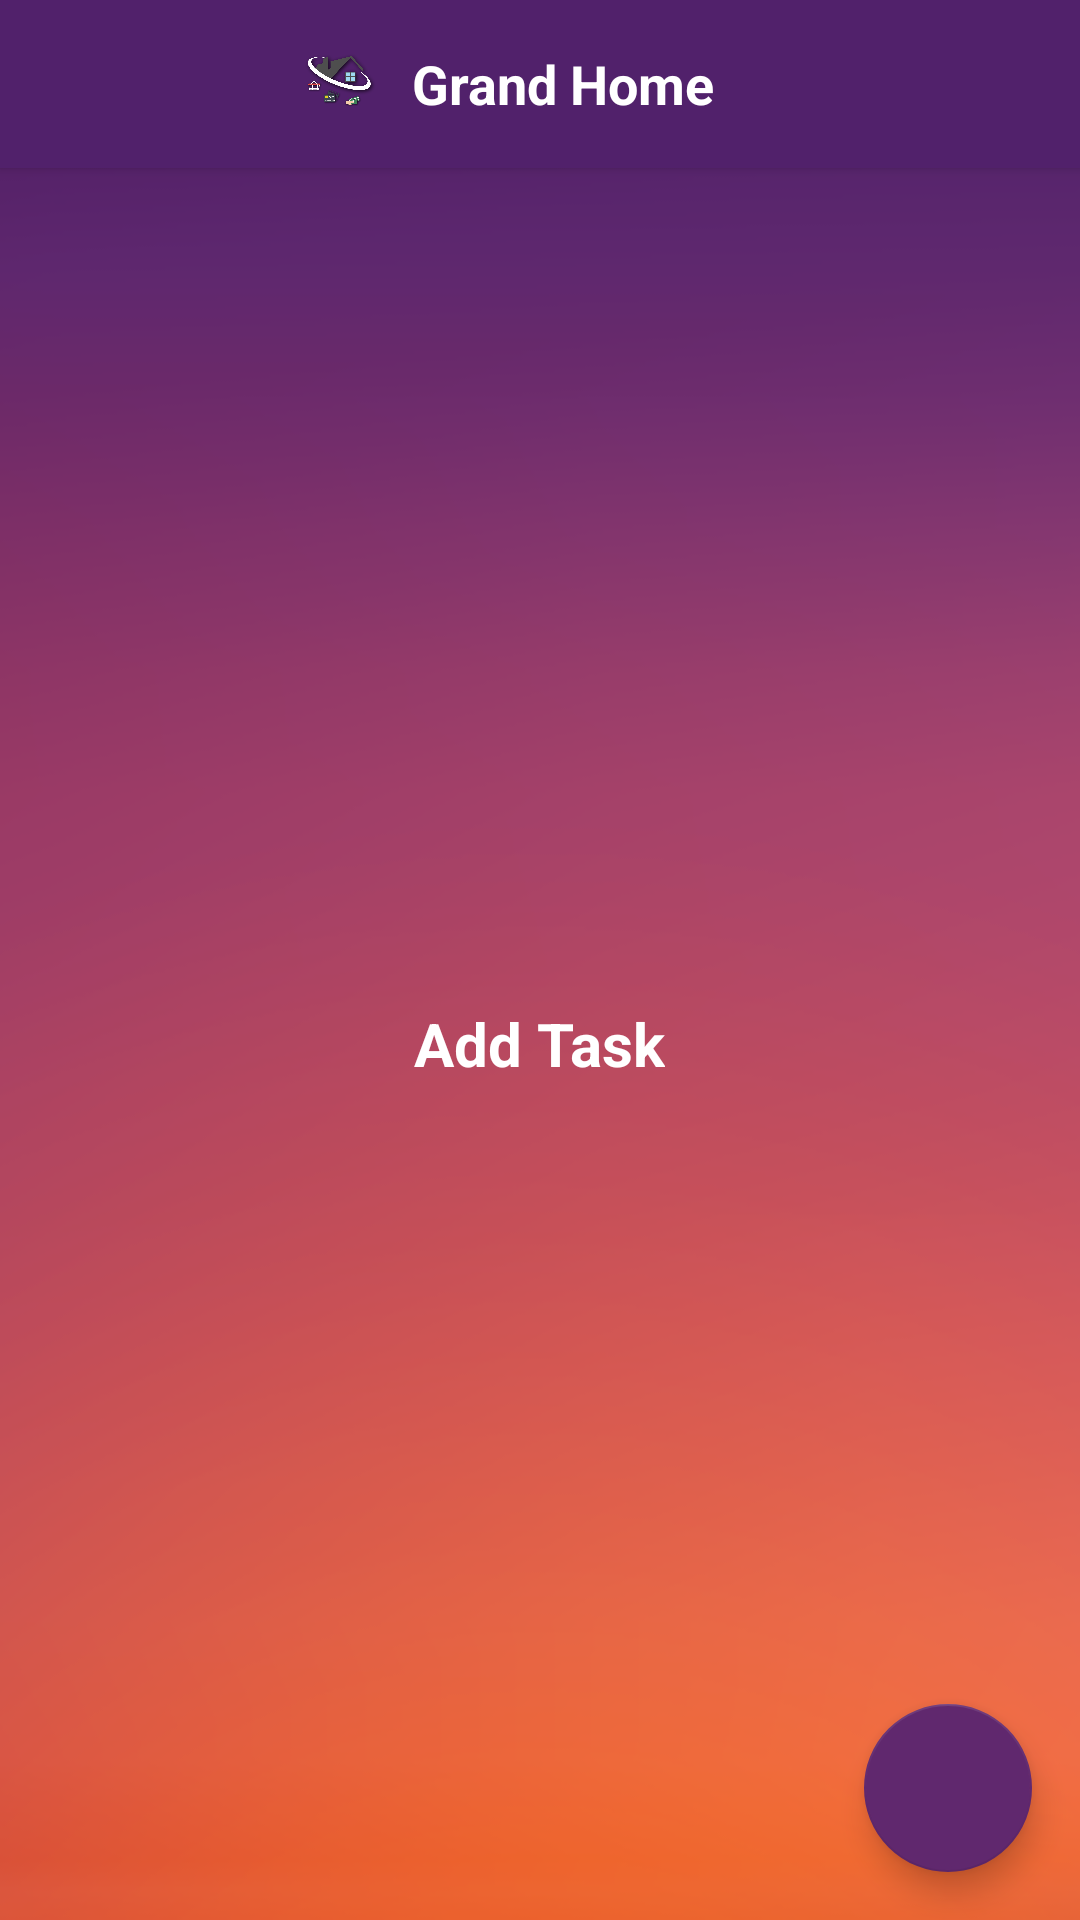

The Android layout XML behind this screen, and the referenced resources:
<!-- AndroidManifest.xml: activity theme AppTheme.NoActionBar -->
<!-- res/layout/activity_home.xml -->
<?xml version="1.0" encoding="utf-8"?>
<android.support.design.widget.CoordinatorLayout xmlns:android="http://schemas.android.com/apk/res/android"
    xmlns:app="http://schemas.android.com/apk/res-auto"
    xmlns:tools="http://schemas.android.com/tools"
    android:layout_width="match_parent"
    android:layout_height="match_parent"
    android:background="@drawable/bg"
    tools:context="com.buvanesh.grandhome.view.HomeActivity">

    <include layout="@layout/content_home" />

    <android.support.design.widget.FloatingActionButton
        android:id="@+id/fab"
        android:layout_width="wrap_content"
        android:layout_height="wrap_content"
        android:layout_gravity="bottom|end"
        android:layout_margin="@dimen/fab_margin"
        android:src="@drawable/ic_add"
        />

</android.support.design.widget.CoordinatorLayout>
<!-- res/layout/content_home.xml (included above) -->
<?xml version="1.0" encoding="utf-8"?>
<LinearLayout xmlns:android="http://schemas.android.com/apk/res/android"
    xmlns:app="http://schemas.android.com/apk/res-auto"
    xmlns:tools="http://schemas.android.com/tools"
    android:layout_width="match_parent"
    android:layout_height="match_parent"
    android:orientation="vertical"
    app:layout_behavior="@string/appbar_scrolling_view_behavior"
    tools:context="com.buvanesh.grandhome.view.HomeActivity"
    >
    <include layout="@layout/toolbar" />
    <RelativeLayout
        android:layout_width="wrap_content"
        android:layout_height="wrap_content">
        <LinearLayout
            android:id="@+id/lay_home_details"
            android:layout_width="match_parent"
            android:layout_height="match_parent"
            android:orientation="vertical"
            android:visibility="invisible"
            >
        <include layout="@layout/item_filter_layout"/>
    <android.support.v7.widget.RecyclerView
        android:id="@+id/recyler_task_list"
        android:layout_width="match_parent"
        android:layout_height="match_parent"
        android:layout_centerHorizontal="true"
        />
        </LinearLayout>
    <ProgressBar
        android:id="@+id/home_progress"
        android:layout_width="wrap_content"
        android:layout_height="wrap_content"
        android:layout_centerInParent="true"
        android:visibility="gone"
        />

    <TextView
        android:id="@+id/txt_notask"
        android:layout_width="wrap_content"
        android:layout_height="wrap_content"
        android:text="Add Task"
        android:textColor="@color/white"
        android:layout_centerInParent="true"
        android:textSize="@dimen/sp_20"
        android:textStyle="bold"
        />
    </RelativeLayout>
</LinearLayout>
<!-- res/layout/toolbar.xml (included above) -->
<?xml version="1.0" encoding="utf-8"?>
<android.support.v7.widget.Toolbar xmlns:android="http://schemas.android.com/apk/res/android"
    xmlns:local="http://schemas.android.com/apk/res-auto"
    android:id="@+id/toolbar"
    android:layout_width="match_parent"
    android:layout_height="wrap_content"
    android:minHeight="?attr/actionBarSize"
    android:fitsSystemWindows="true"
    android:background="@color/colorPrimary"
    local:theme="@style/ThemeOverlay.AppCompat.Dark.ActionBar"
    android:elevation="2dp"
    local:popupTheme="@style/ThemeOverlay.AppCompat.Light">
    <RelativeLayout
        android:layout_width="match_parent"
        android:layout_height="match_parent"
        >

        <TextView
            android:id="@+id/txt_toolbar_title"
            android:layout_width="wrap_content"
            android:layout_height="wrap_content"
            android:layout_centerInParent="true"
            android:text="@string/app_name"
            android:textSize="18sp"
            android:textStyle="bold"
            android:textColor="@color/white"
            />
        <ImageView
            android:layout_width="35dp"
            android:layout_height="35dp"
            android:src="@drawable/ic_logo"
            android:layout_centerVertical="true"
            android:layout_toLeftOf="@id/txt_toolbar_title"
            android:layout_marginRight="@dimen/dp5"
            />

    </RelativeLayout>

</android.support.v7.widget.Toolbar>
<!-- res/layout/item_filter_layout.xml (included above) -->
<?xml version="1.0" encoding="utf-8"?>
<RelativeLayout xmlns:android="http://schemas.android.com/apk/res/android"
    android:layout_width="match_parent" android:layout_height="wrap_content">

    <RelativeLayout
        android:layout_width="match_parent"
        android:layout_height="@dimen/edt_height">
        <Spinner
            android:id="@+id/spin_filter"
            android:layout_width="130dp"
            android:layout_height="match_parent"
            android:layout_alignParentRight="true"
            android:entries="@array/filter_array"
            />

        <TextView
            android:id="@+id/txt_filter_credit"
            android:layout_width="wrap_content"
            android:layout_height="wrap_content"
            android:textColor="@color/white"
            android:textSize="13sp"
            android:textStyle="bold"
            android:layout_centerVertical="true"
            android:layout_marginLeft="@dimen/dp10"
            android:layout_alignParentLeft="true"
            />

        <TextView
            android:id="@+id/txt_filter_debit"
            android:layout_width="wrap_content"
            android:layout_height="wrap_content"
            android:textColor="@color/white"
            android:layout_toRightOf="@id/txt_filter_credit"
            android:textSize="13sp"
            android:textStyle="bold"
            android:layout_marginLeft="@dimen/dp10"
            android:layout_centerVertical="true"
            />

    </RelativeLayout>

</RelativeLayout>
<!-- resources referenced by this layout -->
<resources>
  <string-array name="filter_array">
          <item>All</item>
          <item>Pending</item>
          <item>Credit</item>
          <item>Debit</item>
          <item>Train</item>
          <item>Bus</item>
          <item>Completed</item>
      </string-array>
  <color name="colorPrimary">#51216B</color>
  <color name="white">#FFFFFF</color>
  <dimen name="dp10">10dp</dimen>
  <dimen name="dp5">5dp</dimen>
  <dimen name="edt_height">40dp</dimen>
  <dimen name="fab_margin">16dp</dimen>
  <dimen name="sp_20">20sp</dimen>
  <!-- drawable bg: png bitmap (drawable, 76210 bytes) -->
  <!-- drawable ic_logo: png bitmap (drawable, 148695 bytes) -->
  <string name="app_name">Grand Home</string>
  <style name="AppTheme.NoActionBar">
          <item name="windowActionBar">false</item>
          <item name="windowNoTitle">true</item>
      </style>
</resources>
